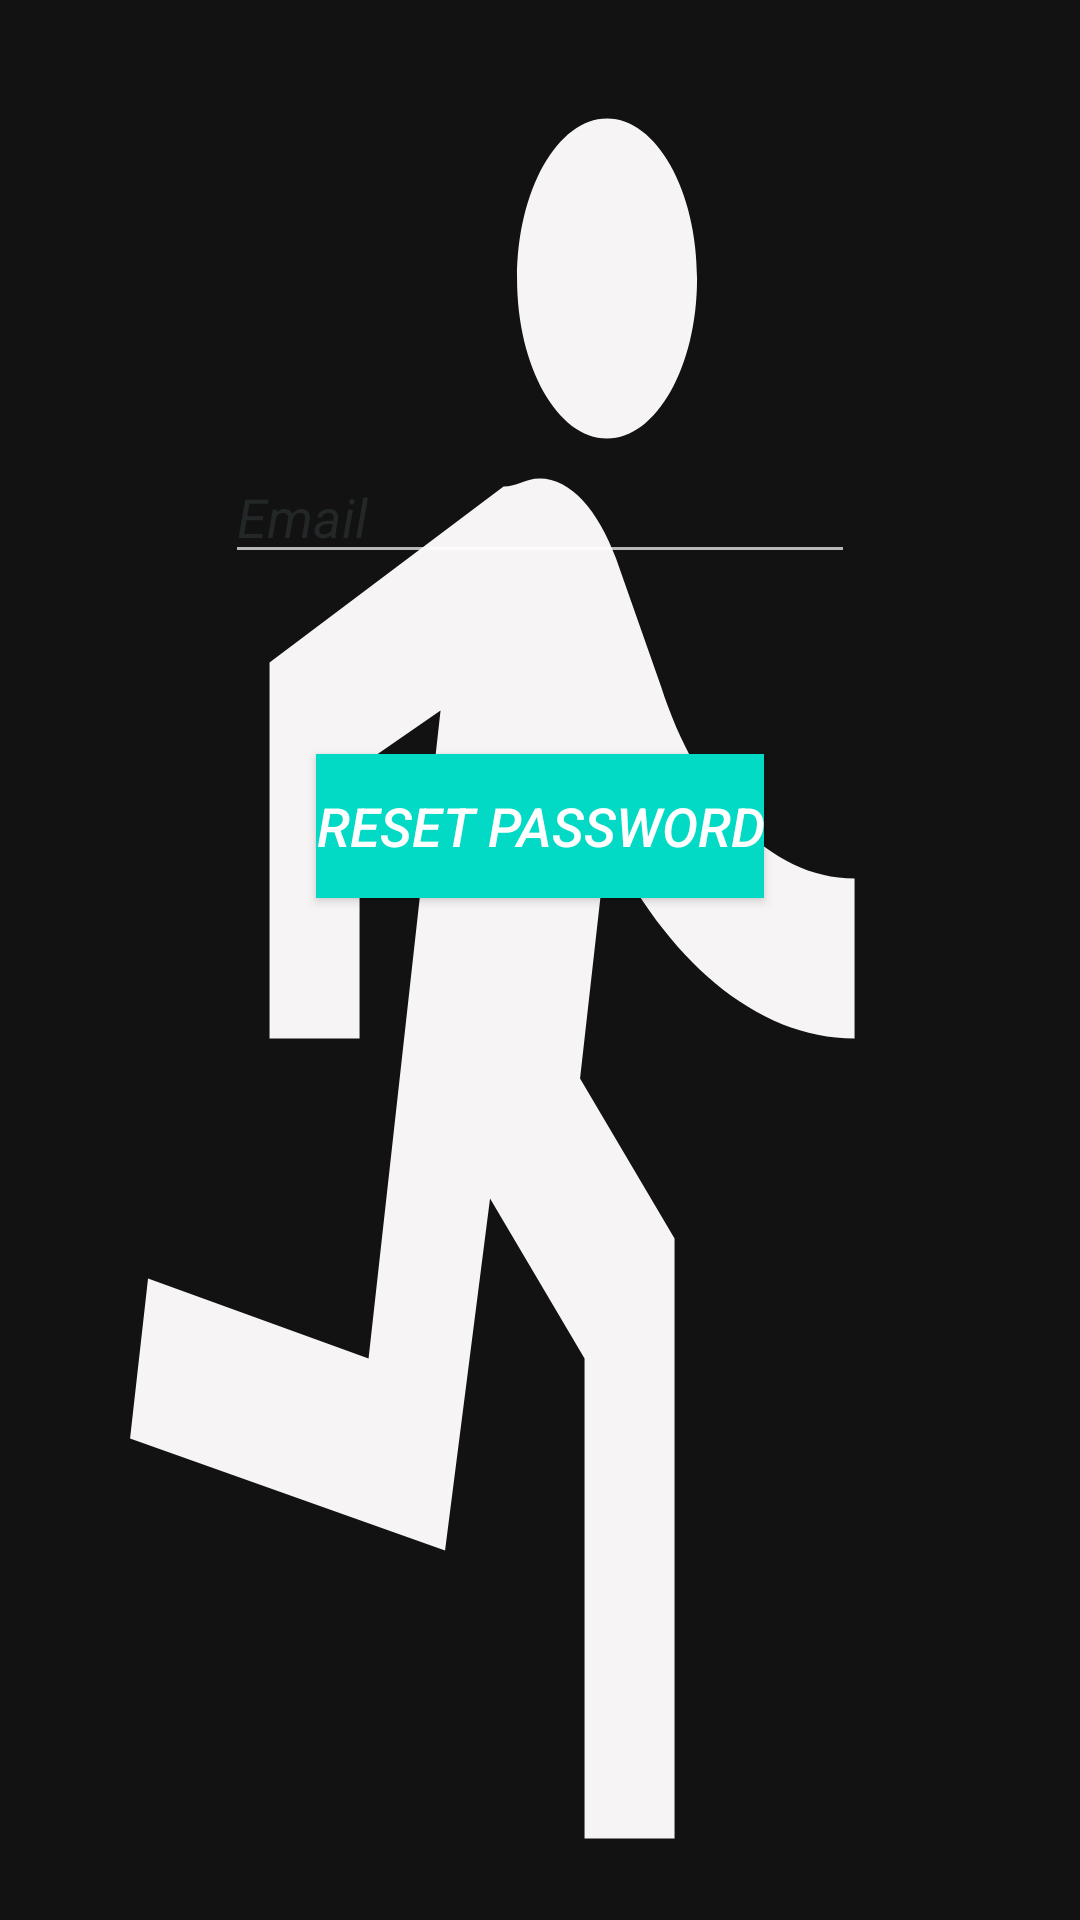

Write the Android layout XML for this screen, with the resource values it uses.
<!-- AndroidManifest.xml: application theme AppTheme -->
<!-- res/layout/activity_reset__password.xml -->
<?xml version="1.0" encoding="utf-8"?>
<androidx.constraintlayout.widget.ConstraintLayout xmlns:android="http://schemas.android.com/apk/res/android"
    xmlns:app="http://schemas.android.com/apk/res-auto"
    xmlns:tools="http://schemas.android.com/tools"
    android:layout_width="match_parent"
    android:layout_height="match_parent"
    android:background="@drawable/ic_baseline_directions_run_24"
    tools:context=".Login.Reset_Password">


    <EditText
        android:id="@+id/etEmail"
        android:layout_width="wrap_content"
        android:layout_height="wrap_content"
        android:layout_marginStart="99dp"
        android:layout_marginLeft="99dp"
        android:layout_marginTop="150dp"
        android:layout_marginEnd="99dp"
        android:layout_marginRight="99dp"
        android:ems="10"
        android:hint="@string/email_Reset_Password"
        android:textColorHint="#242727"
        android:textColor="#000000"
        android:textStyle="italic"
        android:inputType="textEmailAddress"
        app:layout_constraintEnd_toEndOf="parent"
        app:layout_constraintStart_toStartOf="parent"
        app:layout_constraintTop_toTopOf="parent" />

    <Button
        android:id="@+id/b_Reset_Password"
        android:layout_width="wrap_content"
        android:layout_height="wrap_content"
        android:layout_marginTop="60dp"
        android:background="@color/colorAccent"
        android:text="@string/b_Reset_Password"
        android:textColor="#FFFFFF"
        android:textSize="18dp"
        android:textStyle="italic"
        app:layout_constraintEnd_toEndOf="@+id/etEmail"
        app:layout_constraintStart_toStartOf="@+id/etEmail"
        app:layout_constraintTop_toBottomOf="@+id/etEmail" />

    <ProgressBar
        android:id="@+id/progressBar"
        style="?android:attr/progressBarStyle"
        android:layout_width="wrap_content"
        android:layout_height="wrap_content"
        android:layout_marginTop="42dp"
        android:visibility="invisible"
        app:layout_constraintEnd_toEndOf="@+id/b_Reset_Password"
        app:layout_constraintStart_toStartOf="@+id/b_Reset_Password"
        app:layout_constraintTop_toBottomOf="@+id/b_Reset_Password" />

</androidx.constraintlayout.widget.ConstraintLayout>
<!-- resources referenced by this layout -->
<resources>
  <!-- drawable ic_baseline_directions_run_24 (drawable) -->
  <vector android:height="24dp" android:tint="#F6F4F4"
      android:viewportHeight="24" android:viewportWidth="24"
      android:width="24dp" xmlns:android="http://schemas.android.com/apk/res/android">
      <path android:fillColor="@android:color/white" android:pathData="M13.49,5.48c1.1,0 2,-0.9 2,-2s-0.9,-2 -2,-2 -2,0.9 -2,2 0.9,2 2,2zM9.89,19.38l1,-4.4 2.1,2v6h2v-7.5l-2.1,-2 0.6,-3c1.3,1.5 3.3,2.5 5.5,2.5v-2c-1.9,0 -3.5,-1 -4.3,-2.4l-1,-1.6c-0.4,-0.6 -1,-1 -1.7,-1 -0.3,0 -0.5,0.1 -0.8,0.1l-5.2,2.2v4.7h2v-3.4l1.8,-0.7 -1.6,8.1 -4.9,-1 -0.4,2 7,1.4z"/>
  </vector>
  <string name="b_Reset_Password">Reset Password</string>
  <string name="email_Reset_Password">Email</string>
  <style name="AppTheme" parent="Theme.MaterialComponents.NoActionBar">
          
          <item name="colorPrimary">@color/colorPrimary</item>
          <item name="colorPrimaryDark">@color/colorPrimaryDark</item>
          <item name="colorAccent">@color/colorAccent</item>
      </style>
  <!-- not gathered from this repository: default colours our renderer supplied (Android Studio template values) -->
  <color name="colorPrimary">#FF6200EE</color>
  <color name="colorPrimaryDark">#FF3700B3</color>
  <color name="colorAccent">#FF03DAC5</color>
</resources>
